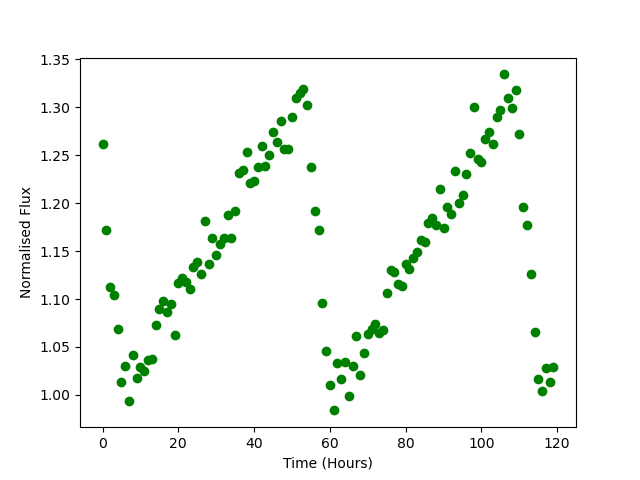

The data file committed next to this chart (first rows):
Time, Flux
0.0, 1.262
1.0, 1.172
2.0, 1.112
3.0, 1.104
4.0, 1.068
5.0, 1.013
6.0, 1.03
7.0, 0.9937
8.0, 1.041
9.0, 1.018
10.0, 1.029
11.0, 1.025
12.0, 1.037
13.0, 1.037
14.0, 1.073
15.0, 1.09
16.0, 1.098
17.0, 1.086
18.0, 1.095
19.0, 1.062
20.0, 1.117
21.0, 1.122
22.0, 1.118
23.0, 1.111
24.0, 1.133
25.0, 1.138
26.0, 1.126
27.0, 1.181
28.0, 1.137
29.0, 1.164
30.0, 1.146
31.0, 1.157
32.0, 1.163
33.0, 1.188
34.0, 1.164
35.0, 1.192
36.0, 1.232
37.0, 1.235
38.0, 1.254
39.0, 1.221
40.0, 1.223
41.0, 1.237
42.0, 1.259
43.0, 1.239
44.0, 1.251
45.0, 1.274
46.0, 1.264
47.0, 1.286
48.0, 1.257
49.0, 1.256
50.0, 1.29
51.0, 1.31
52.0, 1.315
53.0, 1.319
54.0, 1.302
55.0, 1.238
56.0, 1.192
57.0, 1.172
58.0, 1.096
59.0, 1.046
... 60 more rows
